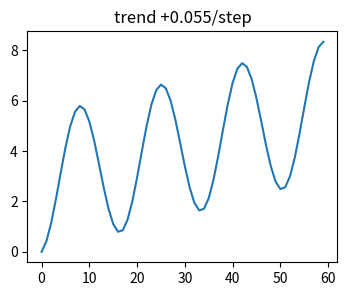
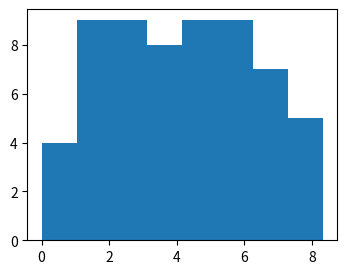

Reproduce these figures in Python, in order.
# A report generator: functions returning (figure, summary dict) per section, assembled into a multi-page PDF and a PNG index.
import io
import re
import numpy as np
import matplotlib
matplotlib.use("agg")
import matplotlib.pyplot as plt
from matplotlib.backends.backend_pdf import PdfPages


def section_trend(values):
    fig, ax = plt.subplots(figsize=(4, 3), dpi=60)
    ax.plot(values)
    slope = float(np.polyfit(np.arange(len(values)), values, 1)[0])
    ax.set_title(f"trend {slope:+.3f}/step")
    return fig, {"slope": round(slope, 4)}


def section_distribution(values):
    fig, ax = plt.subplots(figsize=(4, 3), dpi=60)
    counts, edges, _ = ax.hist(values, bins=8)
    return fig, {"mode_bin": int(np.argmax(counts)), "edges": [round(e, 3) for e in edges[:3]]}


def section_table(values):
    fig, ax = plt.subplots(figsize=(4, 2), dpi=60)
    ax.axis("off")
    stats = [["mean", f"{np.mean(values):.3f}"], ["std", f"{np.std(values):.3f}"], ["max", f"{np.max(values):.3f}"]]
    ax.table(cellText=stats, colLabels=["stat", "value"], loc="center")
    return fig, dict(stats)


values = np.cumsum(np.sin(np.arange(60) * 0.37)) + np.arange(60) * 0.05
buf = io.BytesIO()
summaries = []
with PdfPages(buf, metadata={"CreationDate": None, "Title": "report"}) as pdf:
    for section in (section_trend, section_distribution, section_table):
        fig, summary = section(values)
        pdf.savefig(fig)
        fig.savefig(f"{section.__name__}.png")
        plt.close(fig)
        summaries.append((section.__name__, summary))
    pages = pdf.get_pagecount()
for name, summary in summaries:
    print(name, summary)
print(pages, len(re.findall(rb"/Type\s*/Page\b", buf.getvalue())), plt.get_fignums())
